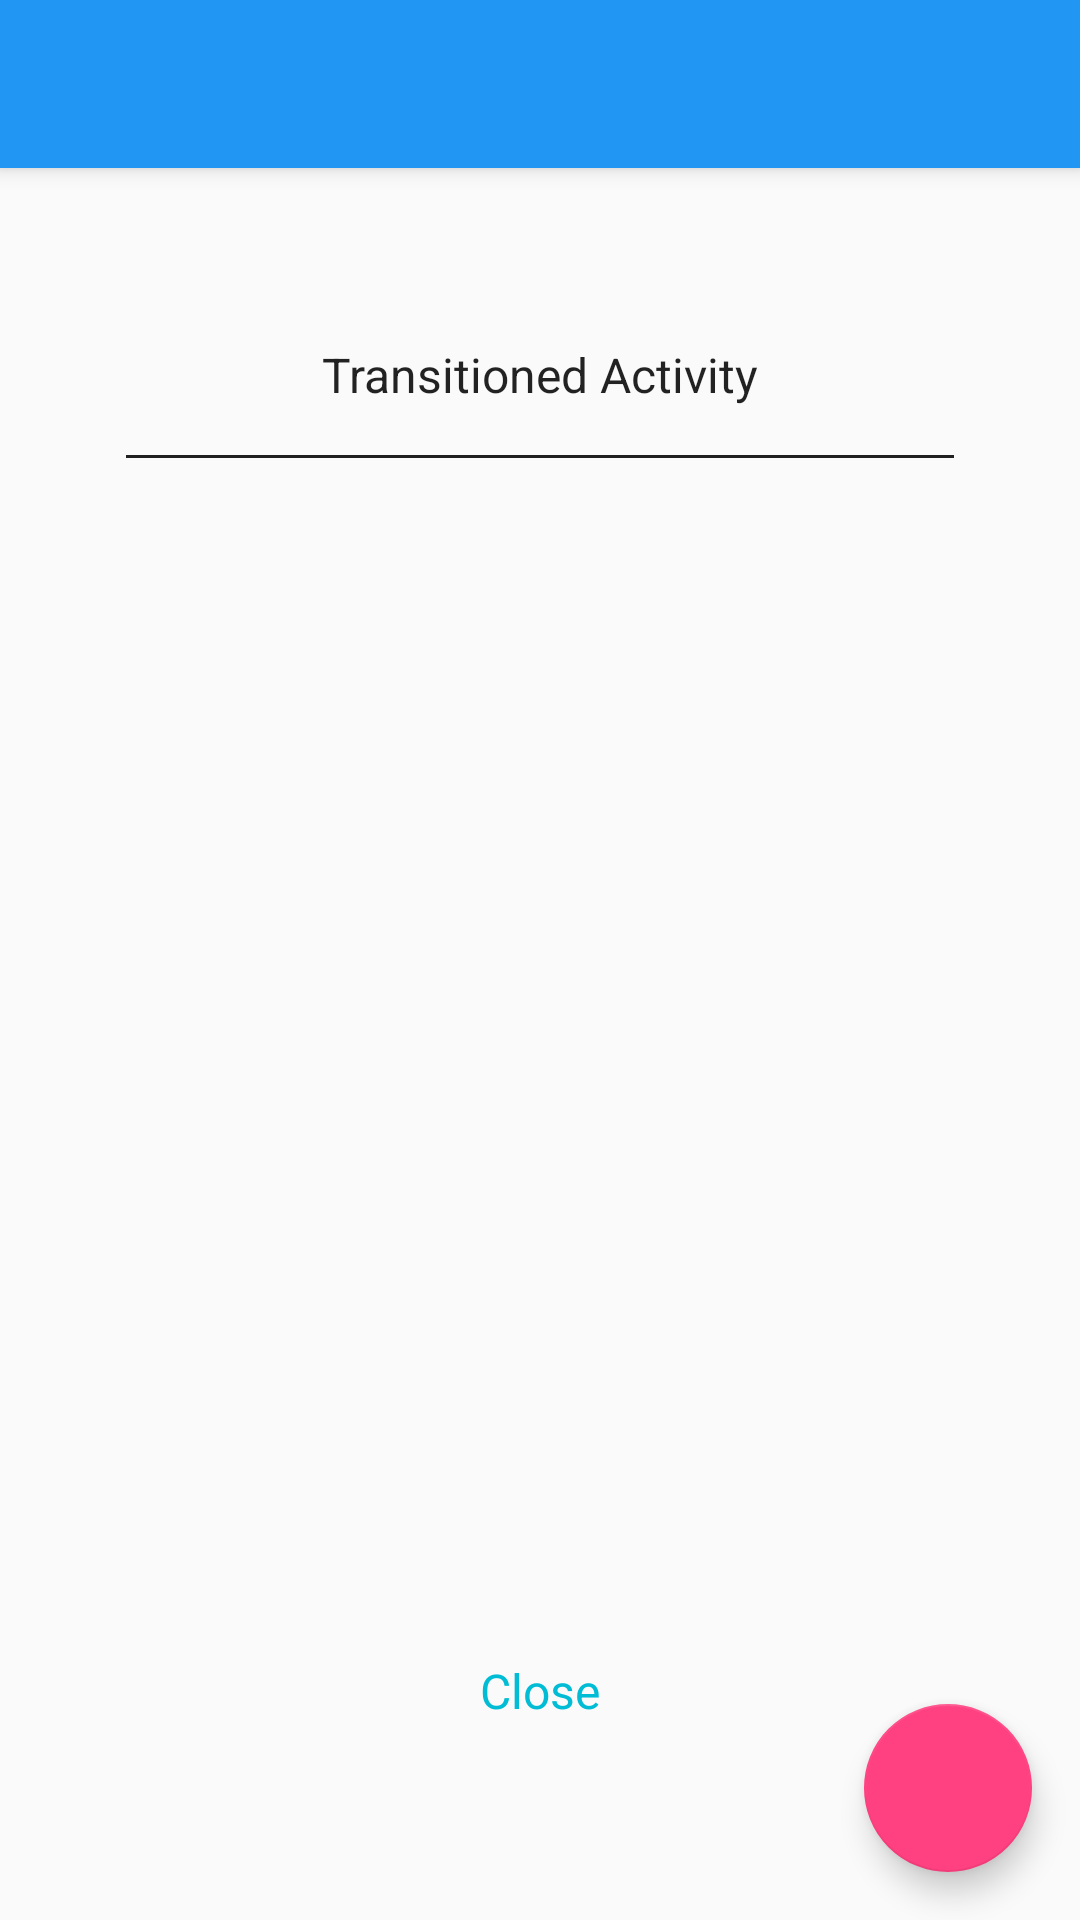

Reconstruct the res/layout file that produces this screen, plus the resources it refers to.
<!-- AndroidManifest.xml: activity theme AppTheme -->
<!-- res/layout/activity_list.xml -->
<?xml version="1.0" encoding="utf-8"?>
<android.support.design.widget.CoordinatorLayout xmlns:android="http://schemas.android.com/apk/res/android"
    xmlns:app="http://schemas.android.com/apk/res-auto"
    xmlns:tools="http://schemas.android.com/tools"
    android:layout_width="match_parent"
    android:layout_height="match_parent"
    android:fitsSystemWindows="true"
    tools:context="ws.wolfsoft.creative.ListActivity">

    <android.support.design.widget.AppBarLayout
        android:layout_width="match_parent"
        android:layout_height="wrap_content"
        android:fitsSystemWindows="true">

        <android.support.v7.widget.Toolbar
            android:id="@+id/toolbar"
            android:layout_width="match_parent"
            android:layout_height="?attr/actionBarSize"
            android:background="?attr/colorPrimary"
            android:theme="@style/AppTheme.ActionBarLightIcons"
            app:layout_scrollFlags="scroll|enterAlways"/>

    </android.support.design.widget.AppBarLayout>

    <include layout="@layout/content_list" />

    <android.support.design.widget.FloatingActionButton
        android:id="@+id/fab"
        android:layout_width="wrap_content"
        android:layout_height="wrap_content"
        android:layout_gravity="bottom|end"
        android:layout_margin="@dimen/fab_margin"
        app:srcCompat="@drawable/add" />

</android.support.design.widget.CoordinatorLayout>
<!-- res/layout/content_list.xml (included above) -->
<?xml version="1.0" encoding="utf-8"?>
<RelativeLayout xmlns:android="http://schemas.android.com/apk/res/android"
    xmlns:app="http://schemas.android.com/apk/res-auto"
    xmlns:tools="http://schemas.android.com/tools"
    android:id="@+id/content_list"
    android:layout_width="match_parent"
    android:layout_height="match_parent"
    android:paddingBottom="@dimen/activity_vertical_margin"
    android:paddingLeft="@dimen/activity_horizontal_margin"
    android:paddingRight="@dimen/activity_horizontal_margin"
    android:paddingTop="@dimen/activity_vertical_margin"
    app:layout_behavior="@string/appbar_scrolling_view_behavior"
    tools:context="ws.wolfsoft.creative.ListActivity"
    tools:showIn="@layout/activity_list">


    <ScrollView xmlns:android="http://schemas.android.com/apk/res/android"
        android:layout_width="match_parent"
        android:layout_height="wrap_content"
        android:orientation="vertical"
        android:padding="10dp"
        android:fillViewport="false">


        <LinearLayout xmlns:android="http://schemas.android.com/apk/res/android"
            xmlns:app="http://schemas.android.com/apk/res-auto"
            android:layout_width="match_parent"
            android:layout_height="match_parent"
            android:orientation="vertical">

            <ImageView android:layout_width="wrap_content" android:layout_height="wrap_content"
                android:layout_gravity="center_horizontal"
                android:padding="16dp"
                android:src="@drawable/ic_emoticon_smile_grey"/>

            <TextView android:layout_width="match_parent" android:layout_height="wrap_content"
                android:layout_marginBottom="16dp"
                android:gravity="center"
                android:text="Transitioned Activity"
                android:textColor="@color/black_87pc"
                android:textSize="@dimen/text_body"/>

            <View
                android:layout_width="match_parent"
                android:layout_height="1dp"
                android:layout_marginBottom="8dp"
                android:layout_marginLeft="16dp"
                android:layout_marginRight="16dp"
                android:background="@color/black_87pc"/>

            <ListView
                android:layout_width="match_parent"
                android:layout_height="360dp"
                android:layout_marginBottom="16dp"
                android:padding="16dp"
                android:id="@+id/list"
                android:textColor="@color/black_87pc"
                android:textSize="@dimen/text_body"/>

            <TextView
                android:id="@+id/text_close"
                android:layout_width="wrap_content"
                android:layout_height="wrap_content"
                android:layout_gravity="center_horizontal"
                android:padding="16dp"
                android:text="Close"
                android:textColor="@color/accent"
                android:textSize="@dimen/text_body"/>

        </LinearLayout>


    </ScrollView>
</RelativeLayout>
<!-- resources referenced by this layout -->
<resources>
  <color name="accent">#00BCD4</color>
  <color name="black_87pc">#DD000000</color>
  <dimen name="activity_horizontal_margin">16dp</dimen>
  <dimen name="activity_vertical_margin">16dp</dimen>
  <dimen name="fab_margin">16dp</dimen>
  <dimen name="text_body">16sp</dimen>
  <style name="AppTheme.ActionBarLightIcons" parent="AppTheme.ActionBar">
          <item name="colorControlNormal">@color/icons</item>
      </style>
  <style name="AppTheme" parent="Theme.AppCompat.Light.NoActionBar">
          
          <item name="colorPrimary">@color/colorPrimary</item>
          <item name="colorPrimaryDark">@color/colorPrimaryDark</item>
          <item name="colorAccent">@color/colorAccent</item>
          <item name="android:windowFullscreen">true</item>
          <item name="android:windowNoTitle">true</item>
      </style>
  <style name="AppTheme.ActionBar" parent="AppTheme1">
          <item name="android:textColorPrimary">@color/white</item>
          <item name="drawerArrowStyle">@style/HamburgerIconStyle</item>
          <item name="android:itemTextAppearance">@style/OptionsMenuTextColor</item>
          <item name="color">@color/icons</item>
          <item name="colorControlNormal">@color/primary</item>
      </style>
  <color name="icons">#FFFFFF</color>
  <color name="colorPrimary">#3F51B5</color>
  <color name="colorPrimaryDark">#303F9F</color>
  <color name="colorAccent">#FF4081</color>
  <style name="AppTheme1" parent="@style/Theme.AppCompat.Light">
          <item name="colorPrimary">@color/primary</item>
          <item name="colorPrimaryDark">@color/primary_dark</item>
          <item name="colorAccent">@color/accent</item>
          <item name="colorControlNormal">@color/icons</item>
          <item name="android:textColorPrimary">@color/primary_text</item>
          <item name="android:textColorPrimaryInverse">@color/white</item>
          <item name="android:statusBarColor">@color/primary_dark</item>
          <item name="android:textColor">@color/white</item>
          <item name="android:windowContentTransitions">true</item>
          <item name="android:windowAllowEnterTransitionOverlap">true</item>
          <item name="android:windowAllowReturnTransitionOverlap">true</item>
          <item name="android:spinnerDropDownItemStyle">@style/SpinnerItemStyle</item>
      </style>
  <color name="white">#FFFFFF</color>
  <style name="HamburgerIconStyle" parent="Widget.AppCompat.DrawerArrowToggle">
          <item name="color">@color/icons</item>
          <item name="colorControlNormal">@color/icons</item>
      </style>
  <style name="OptionsMenuTextColor" parent="@android:style/TextAppearance.Widget.IconMenu.Item">
          <item name="android:textColor">@android:color/black</item>
      </style>
  <color name="primary">#2196F3</color>
  <color name="primary_dark">#1976D2</color>
  <color name="primary_text">#212121</color>
  <style name="SpinnerItemStyle" parent="@android:style/Widget.Holo.DropDownItem.Spinner">
          <item name="android:textColor">@color/black_87pc</item>
      </style>
</resources>
